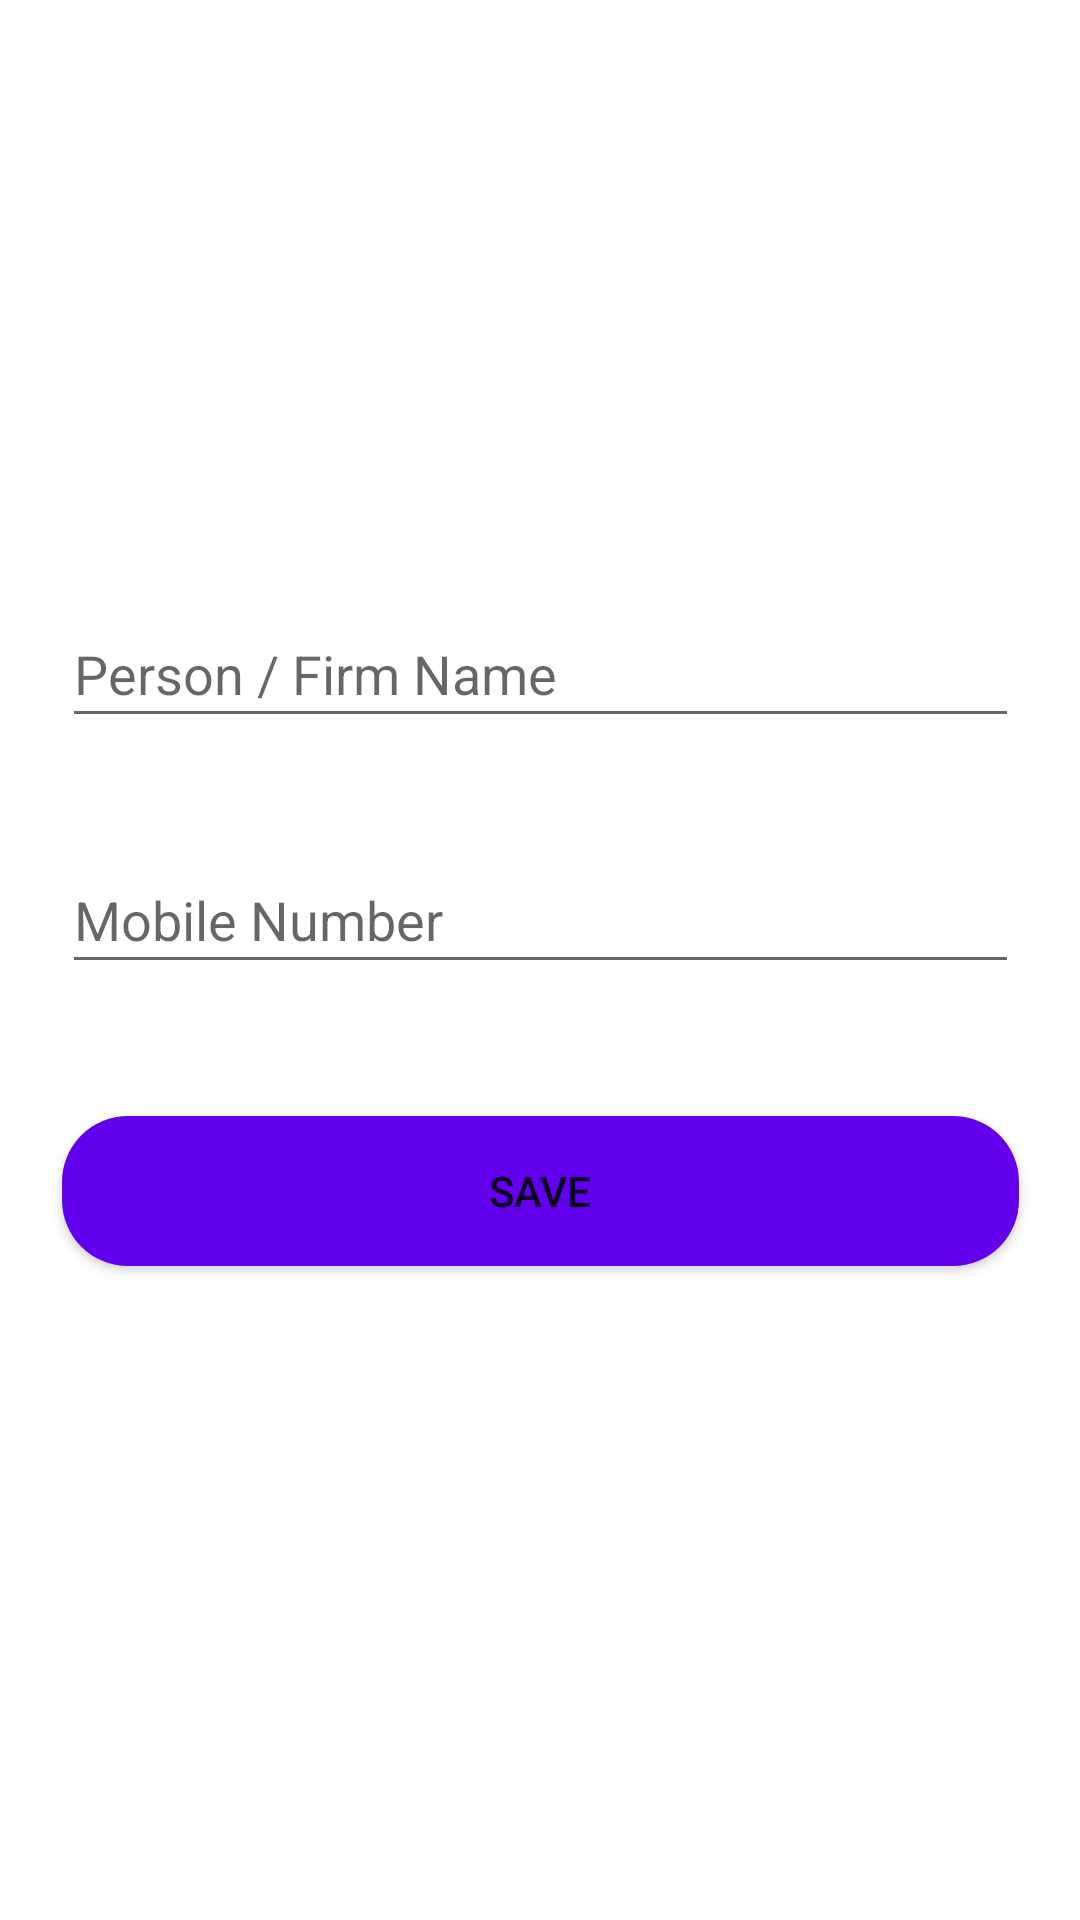

This screen was rendered from an Android layout file. Write that file and the resources it references.
<!-- AndroidManifest.xml: application theme AppTheme -->
<!-- res/layout/activity_register_person_firm.xml -->
<?xml version="1.0" encoding="utf-8"?>
<androidx.constraintlayout.widget.ConstraintLayout xmlns:android="http://schemas.android.com/apk/res/android"
    xmlns:app="http://schemas.android.com/apk/res-auto"
    xmlns:tools="http://schemas.android.com/tools"
    android:layout_width="match_parent"
    android:layout_height="match_parent"
    tools:context=".RegisterPersonFirm">

    <EditText
        android:id="@+id/editTextMob"
        android:layout_width="319dp"
        android:layout_height="46dp"
        android:layout_marginTop="36dp"
        android:ems="10"
        android:hint="@string/label_mob"
        android:inputType="text|number"
        app:layout_constraintEnd_toEndOf="parent"
        app:layout_constraintStart_toStartOf="parent"
        app:layout_constraintTop_toBottomOf="@+id/editTextName" />

    <EditText
        android:id="@+id/editTextName"
        android:layout_width="319dp"
        android:layout_height="46dp"
        android:layout_marginTop="200dp"
        android:ems="10"
        android:hint="@string/label_person_firm_name"
        android:inputType="textPersonName"
        app:layout_constraintEnd_toEndOf="parent"
        app:layout_constraintStart_toStartOf="parent"
        app:layout_constraintTop_toTopOf="parent" />


    <Button
        android:id="@+id/saveButton"
        android:layout_width="319dp"
        android:layout_height="50dp"
        android:layout_marginTop="44dp"
        android:text="@string/button_save"
        android:background="@drawable/rounded_corner_button"
        app:layout_constraintBottom_toBottomOf="parent"
        app:layout_constraintEnd_toEndOf="parent"
        app:layout_constraintHorizontal_bias="0.5"
        app:layout_constraintStart_toStartOf="parent"
        app:layout_constraintTop_toBottomOf="@+id/editTextMob"
        app:layout_constraintVertical_bias="0.0" />

</androidx.constraintlayout.widget.ConstraintLayout>
<!-- resources referenced by this layout -->
<resources>
  <!-- drawable rounded_corner_button (drawable) -->
  <?xml version="1.0" encoding="utf-8"?>
  <shape xmlns:android="http://schemas.android.com/apk/res/android"
      android:shape="rectangle">
      <solid android:color="@color/colorPrimary" />
      <corners android:radius="22dp" />
  
  </shape>
  <string name="button_save">Save</string>
  <string name="label_mob">Mobile Number</string>
  <string name="label_person_firm_name">Person / Firm Name</string>
  <style name="AppTheme" parent="Theme.MaterialComponents.Light.NoActionBar">
          
          <item name="colorPrimary">@color/colorPrimary</item>
          <item name="colorPrimaryDark">@color/colorPrimaryDark</item>
          <item name="colorAccent">@color/colorAccent</item>
      </style>
  <!-- not gathered from this repository: default colours our renderer supplied (Android Studio template values) -->
  <color name="colorPrimary">#FF6200EE</color>
  <color name="colorPrimaryDark">#FF3700B3</color>
  <color name="colorAccent">#FF03DAC5</color>
</resources>
